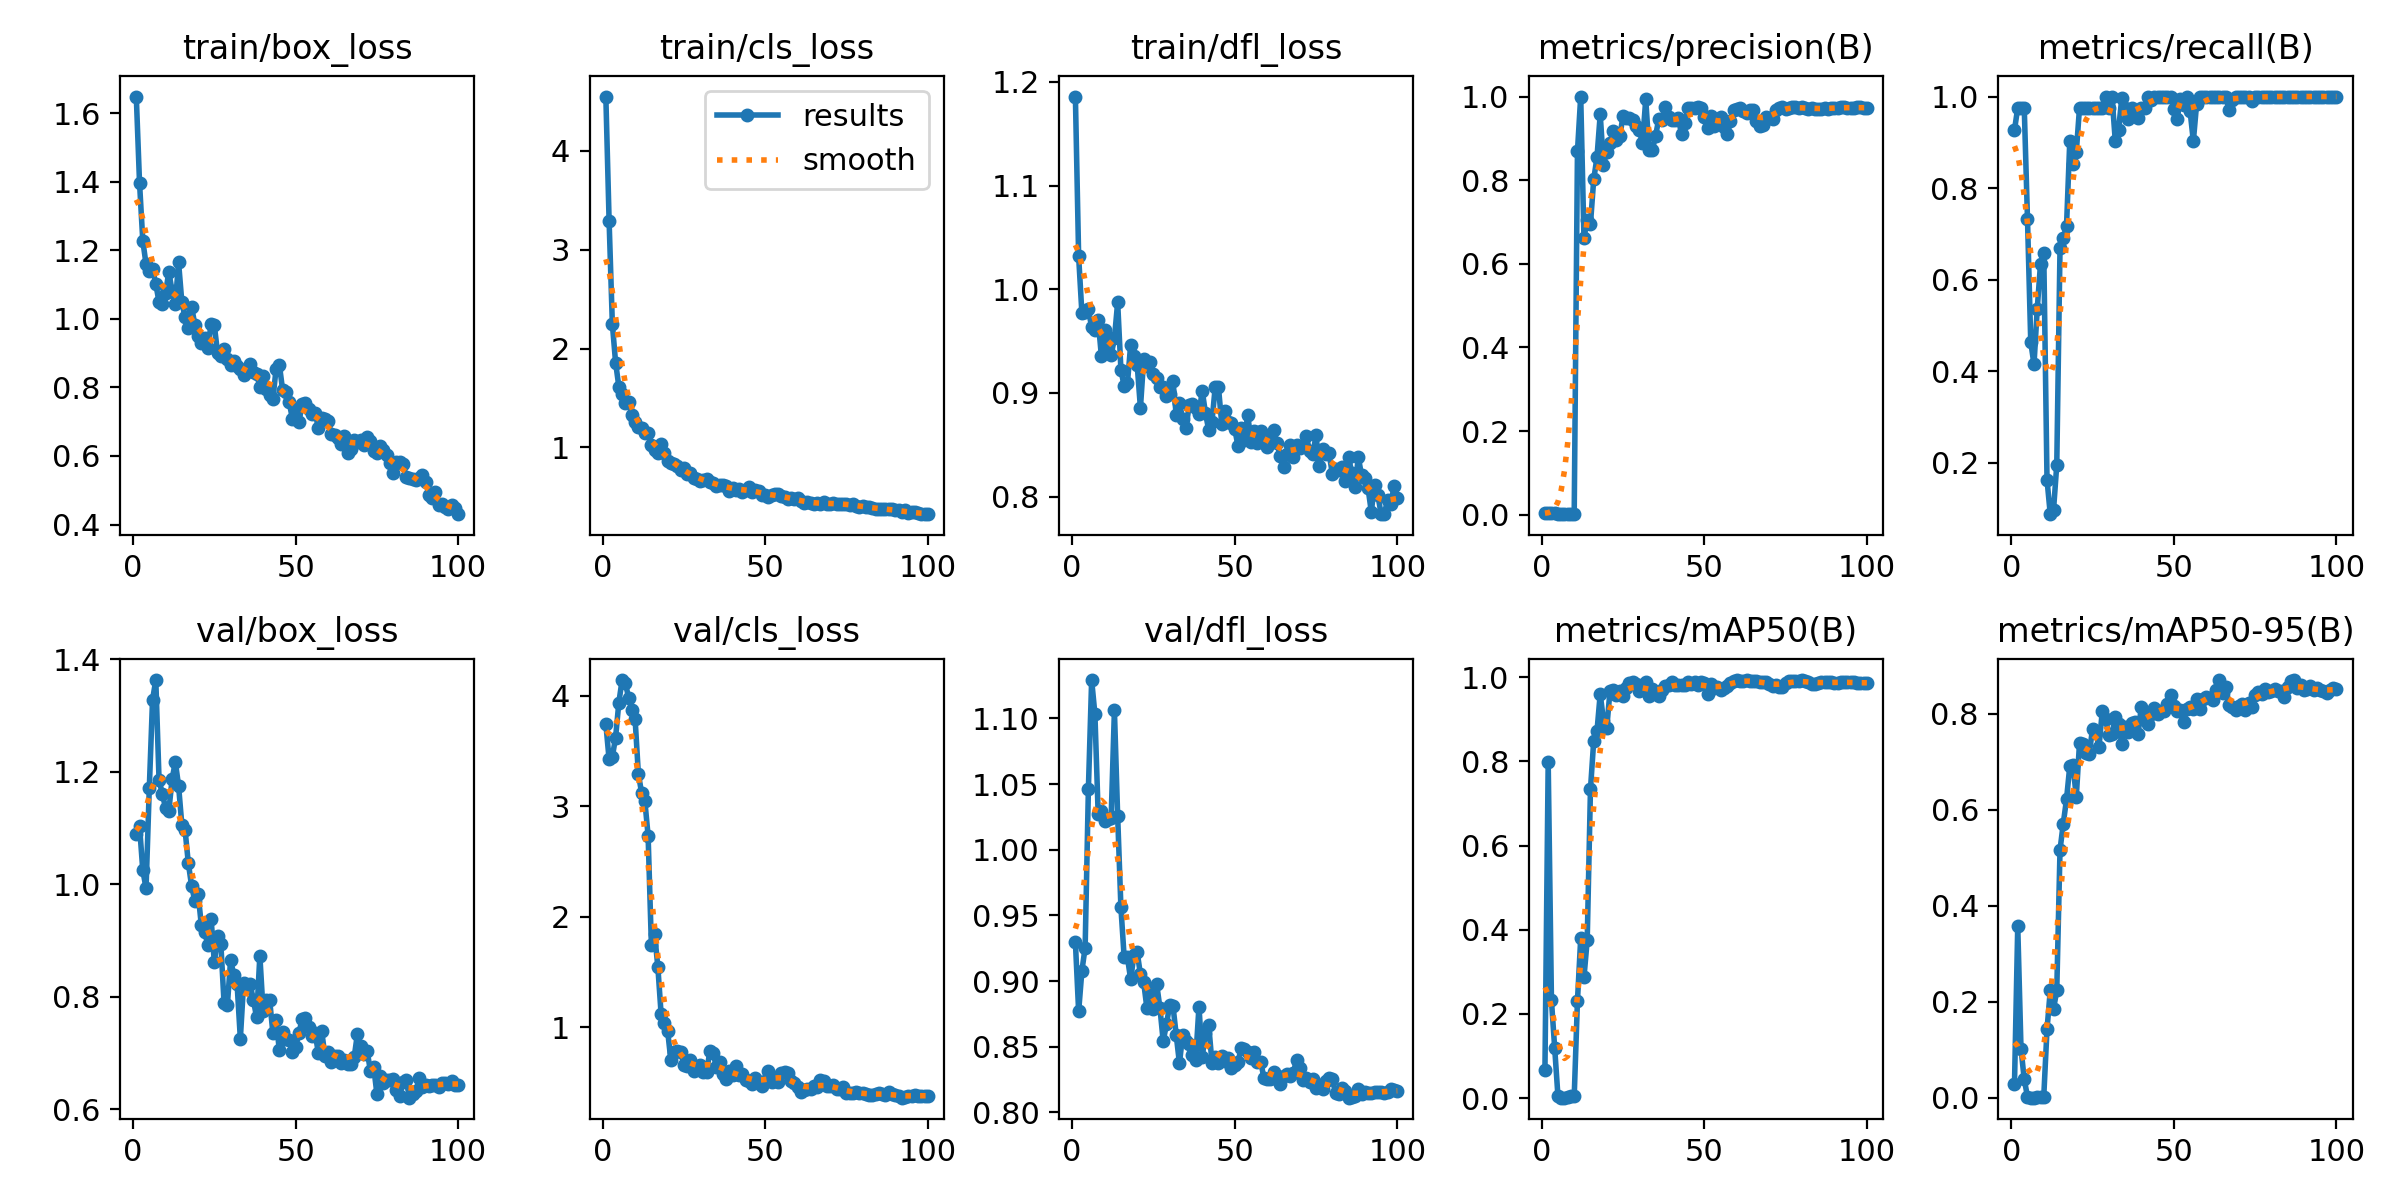

The table this chart was drawn from, first rows:
epoch, time, train/box_loss, train/cls_loss, train/dfl_loss, metrics/precision(B), metrics/recall(B), metrics/mAP50(B), metrics/mAP50-95(B), val/box_loss, val/cls_loss, val/dfl_loss, lr/pg0, lr/pg1, lr/pg2
1, 5.347, 1.649, 4.551, 1.186, 0.00309, 0.9268, 0.06698, 0.02974, 1.089, 3.749, 0.9296, 0.00012, 0.00012, 0.00012
2, 7.791, 1.397, 3.296, 1.032, 0.00325, 0.9756, 0.7986, 0.3578, 1.103, 3.427, 0.8769, 0.0002574, 0.0002574, 0.0002574
3, 10.18, 1.228, 2.251, 0.977, 0.00325, 0.9756, 0.2322, 0.1028, 1.025, 3.451, 0.9079, 0.0003921, 0.0003921, 0.0003921
4, 12.49, 1.16, 1.859, 0.9782, 0.00325, 0.9756, 0.1187, 0.03857, 0.993, 3.624, 0.9255, 0.000524, 0.000524, 0.000524
5, 14.73, 1.139, 1.616, 0.9805, 0.00244, 0.7317, 0.00468, 0.0026, 1.171, 3.94, 1.047, 0.0006531, 0.0006531, 0.0006531
6, 16.86, 1.146, 1.541, 0.9634, 0.00154, 0.4634, 0.00139, 0.00071, 1.328, 4.144, 1.129, 0.0007794, 0.0007794, 0.0007794
7, 19.03, 1.102, 1.452, 0.9608, 0.00138, 0.4146, 0.00103, 0.00061, 1.363, 4.116, 1.103, 0.000903, 0.000903, 0.000903
8, 21.15, 1.049, 1.46, 0.9701, 0.00179, 0.5366, 0.00294, 0.0017, 1.185, 3.985, 1.028, 0.001024, 0.001024, 0.001024
9, 23.29, 1.043, 1.327, 0.9354, 0.00211, 0.6341, 0.00427, 0.00262, 1.161, 3.872, 1.03, 0.001142, 0.001142, 0.001142
10, 25.39, 1.075, 1.261, 0.9612, 0.0022, 0.6585, 0.00408, 0.00273, 1.136, 3.79, 1.022, 0.001257, 0.001257, 0.001257
11, 27.55, 1.138, 1.209, 0.9392, 0.8692, 0.1628, 0.2314, 0.1428, 1.13, 3.296, 1.023, 0.00137, 0.00137, 0.00137
12, 29.69, 1.082, 1.195, 0.9365, 1, 0.08748, 0.3795, 0.2237, 1.186, 3.123, 1.024, 0.001479, 0.001479, 0.001479
13, 31.84, 1.043, 1.148, 0.9525, 0.6624, 0.09599, 0.2869, 0.1849, 1.217, 3.048, 1.106, 0.001586, 0.001586, 0.001586
14, 33.99, 1.165, 1.146, 0.9874, 0.7048, 0.1951, 0.3755, 0.2239, 1.175, 2.735, 1.026, 0.00169, 0.00169, 0.00169
15, 36.11, 1.05, 1.03, 0.9225, 0.6954, 0.6683, 0.734, 0.5163, 1.106, 1.751, 0.9561, 0.001723, 0.001723, 0.001723
16, 38.23, 1.004, 0.9713, 0.9063, 0.8017, 0.6905, 0.8487, 0.5711, 1.096, 1.846, 0.9181, 0.001703, 0.001703, 0.001703
17, 40.39, 0.9737, 0.9489, 0.9092, 0.8546, 0.717, 0.8713, 0.6218, 1.038, 1.546, 0.9181, 0.001683, 0.001683, 0.001683
18, 42.56, 1.036, 1.039, 0.9464, 0.9571, 0.9024, 0.9603, 0.6906, 0.9973, 1.12, 0.9013, 0.001663, 0.001663, 0.001663
19, 44.79, 0.9835, 0.9482, 0.9356, 0.8373, 0.8537, 0.8966, 0.6927, 0.9704, 1.041, 0.9198, 0.001644, 0.001644, 0.001644
20, 46.9, 0.949, 0.8643, 0.9272, 0.8684, 0.878, 0.8787, 0.6265, 0.9833, 0.9706, 0.922, 0.001624, 0.001624, 0.001624
21, 49.01, 0.929, 0.8418, 0.8856, 0.8889, 0.9757, 0.967, 0.7395, 0.9275, 0.7015, 0.9052, 0.001604, 0.001604, 0.001604
22, 51.1, 0.9455, 0.8302, 0.9326, 0.9164, 0.9756, 0.9702, 0.7376, 0.9158, 0.7759, 0.8992, 0.001584, 0.001584, 0.001584
23, 53.31, 0.9166, 0.8169, 0.9261, 0.8972, 0.9756, 0.9589, 0.7174, 0.8925, 0.7835, 0.8792, 0.001564, 0.001564, 0.001564
24, 55.46, 0.9846, 0.7742, 0.9301, 0.9046, 0.9756, 0.9679, 0.7166, 0.939, 0.7806, 0.8942, 0.001545, 0.001545, 0.001545
25, 57.62, 0.9815, 0.7928, 0.9182, 0.9524, 0.9755, 0.9547, 0.7687, 0.8611, 0.6638, 0.8784, 0.001525, 0.001525, 0.001525
26, 59.71, 0.9002, 0.729, 0.9148, 0.9485, 0.9756, 0.9752, 0.76, 0.9079, 0.651, 0.8977, 0.001505, 0.001505, 0.001505
27, 61.85, 0.8928, 0.7392, 0.9059, 0.9477, 0.9756, 0.9864, 0.7317, 0.8939, 0.7086, 0.8796, 0.001485, 0.001485, 0.001485
28, 64.02, 0.9123, 0.6879, 0.9062, 0.9446, 0.9756, 0.9879, 0.8054, 0.7882, 0.6046, 0.8543, 0.001465, 0.001465, 0.001465
29, 66.24, 0.8818, 0.6858, 0.8971, 0.9292, 1, 0.9837, 0.789, 0.7846, 0.6283, 0.867, 0.001446, 0.001446, 0.001446
30, 68.34, 0.8648, 0.6649, 0.8987, 0.9212, 0.9756, 0.9675, 0.756, 0.8649, 0.6563, 0.8816, 0.001426, 0.001426, 0.001426
31, 70.46, 0.8761, 0.6691, 0.9114, 0.8885, 1, 0.9809, 0.7585, 0.8387, 0.5985, 0.8814, 0.001406, 0.001406, 0.001406
32, 72.55, 0.8629, 0.6772, 0.8792, 0.9933, 0.9024, 0.9882, 0.7924, 0.8226, 0.5964, 0.8591, 0.001386, 0.001386, 0.001386
33, 74.72, 0.8541, 0.6544, 0.8899, 0.8731, 0.9268, 0.9549, 0.7788, 0.7257, 0.79, 0.8374, 0.001366, 0.001366, 0.001366
34, 76.96, 0.8361, 0.6355, 0.8753, 0.872, 0.9971, 0.9714, 0.7371, 0.8238, 0.7683, 0.8593, 0.001347, 0.001347, 0.001347
35, 79.23, 0.8478, 0.614, 0.8663, 0.9048, 0.9756, 0.9613, 0.7716, 0.8154, 0.6401, 0.8546, 0.001327, 0.001327, 0.001327
36, 81.44, 0.8696, 0.6158, 0.8881, 0.9467, 0.9512, 0.9557, 0.7627, 0.822, 0.6912, 0.8522, 0.001307, 0.001307, 0.001307
37, 83.7, 0.844, 0.6154, 0.8896, 0.9441, 0.9756, 0.9687, 0.7812, 0.795, 0.5781, 0.8439, 0.001287, 0.001287, 0.001287
38, 85.85, 0.8401, 0.6078, 0.8856, 0.9755, 0.9702, 0.9783, 0.7831, 0.7632, 0.5298, 0.8403, 0.001267, 0.001267, 0.001267
39, 88.07, 0.8025, 0.5613, 0.8795, 0.9513, 0.9523, 0.9814, 0.7577, 0.873, 0.6025, 0.8805, 0.001248, 0.001248, 0.001248
40, 90.28, 0.8349, 0.5918, 0.9022, 0.944, 0.9756, 0.9887, 0.8141, 0.7741, 0.5673, 0.8421, 0.001228, 0.001228, 0.001228
41, 92.47, 0.797, 0.5726, 0.8807, 0.9442, 0.9756, 0.9813, 0.7884, 0.7952, 0.6554, 0.8601, 0.001208, 0.001208, 0.001208
42, 94.67, 0.7778, 0.5769, 0.8642, 0.9482, 1, 0.9816, 0.7787, 0.7947, 0.5717, 0.8663, 0.001188, 0.001188, 0.001188
43, 96.92, 0.7653, 0.5492, 0.872, 0.9105, 0.9927, 0.9808, 0.8001, 0.7361, 0.5786, 0.8379, 0.001168, 0.001168, 0.001168
44, 99.13, 0.8548, 0.5731, 0.9059, 0.9359, 1, 0.9809, 0.8115, 0.7582, 0.5231, 0.8421, 0.001149, 0.001149, 0.001149
45, 101.3, 0.8662, 0.602, 0.9054, 0.9728, 1, 0.9876, 0.7999, 0.7046, 0.5192, 0.8376, 0.001129, 0.001129, 0.001129
46, 103.5, 0.7924, 0.5531, 0.8705, 0.9738, 1, 0.9829, 0.8061, 0.7372, 0.4895, 0.8429, 0.001109, 0.001109, 0.001109
47, 105.7, 0.7872, 0.5701, 0.8824, 0.9738, 1, 0.9876, 0.8058, 0.7251, 0.5383, 0.8395, 0.001089, 0.001089, 0.001089
48, 107.9, 0.7584, 0.5569, 0.872, 0.9738, 1, 0.9812, 0.8203, 0.7226, 0.5109, 0.8418, 0.001069, 0.001069, 0.001069
49, 110.1, 0.7088, 0.5209, 0.8707, 0.9737, 1, 0.9893, 0.838, 0.7027, 0.4735, 0.8338, 0.00105, 0.00105, 0.00105
50, 112.4, 0.7344, 0.5235, 0.8655, 0.9523, 0.9734, 0.9864, 0.8161, 0.7103, 0.5184, 0.8361, 0.00103, 0.00103, 0.00103
51, 114.6, 0.6988, 0.5013, 0.8487, 0.9244, 0.9512, 0.9606, 0.8053, 0.735, 0.6106, 0.8383, 0.00101, 0.00101, 0.00101
52, 116.8, 0.7503, 0.521, 0.8659, 0.9532, 0.9938, 0.9848, 0.8081, 0.7607, 0.5058, 0.8491, 0.0009902, 0.0009902, 0.0009902
53, 119.1, 0.7556, 0.5301, 0.8545, 0.9306, 0.9813, 0.9735, 0.7827, 0.7616, 0.5452, 0.8486, 0.0009704, 0.0009704, 0.0009704
54, 121.2, 0.7361, 0.5286, 0.879, 0.9446, 1, 0.9769, 0.8093, 0.747, 0.5057, 0.8463, 0.0009506, 0.0009506, 0.0009506
55, 123.4, 0.7231, 0.5068, 0.8531, 0.952, 0.9683, 0.9698, 0.8146, 0.7295, 0.5915, 0.8411, 0.0009308, 0.0009308, 0.0009308
56, 125.6, 0.7268, 0.4972, 0.8632, 0.9273, 0.9024, 0.9746, 0.8103, 0.7354, 0.5949, 0.8463, 0.000911, 0.000911, 0.000911
57, 127.8, 0.6812, 0.4806, 0.8517, 0.9097, 0.9831, 0.9798, 0.8297, 0.6996, 0.589, 0.8381, 0.0008912, 0.0008912, 0.0008912
58, 130, 0.7097, 0.487, 0.8637, 0.9409, 1, 0.9863, 0.8096, 0.74, 0.5148, 0.8384, 0.0008714, 0.0008714, 0.0008714
59, 132.3, 0.708, 0.4775, 0.8572, 0.9677, 1, 0.9909, 0.83, 0.6951, 0.4948, 0.826, 0.0008516, 0.0008516, 0.0008516
60, 134.5, 0.7011, 0.4859, 0.8482, 0.9709, 1, 0.9933, 0.8344, 0.7018, 0.4607, 0.8251, 0.0008318, 0.0008318, 0.0008318
... 40 more rows
